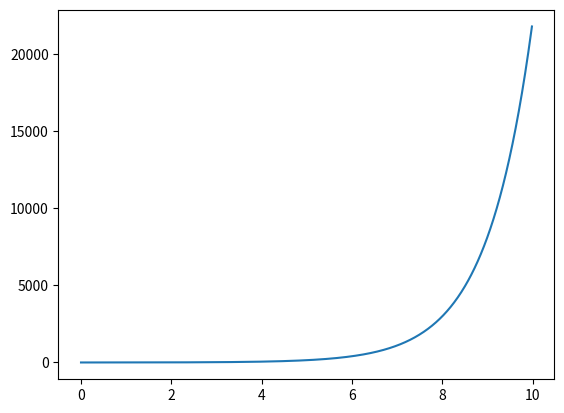

Here is the Python script that generated this plot:
#2nd order derivative by Forward method
import matplotlib.pyplot as plt
import numpy as np
def diff(xi,xf,n,f):
	h=(xf-xi)/(n-1)
	xx,yy,yy1,yy2=[],[],[],[]
	for i in range(n):
		x=xi+i*h
		xx.append(x)
		y=f(x)
		yy.append(y)
	for i in range(len(yy)-1):
		y1=(yy[i+1]-yy[i])/(xx[i+1]-xx[i])
		yy1.append(y1)
		#yy1=999
	for i in range(len(yy1)-1):
		y2=(yy1[i+1]-yy1[i])/(xx[i+1]-xx[i])
		yy2.append(y2)
		
	return xx,yy2
def g(x):
	return np.exp(x)
g1,g2=diff(0,10,1000,g)
plt.plot(g1[0:-2],g2)
plt.show()

	
